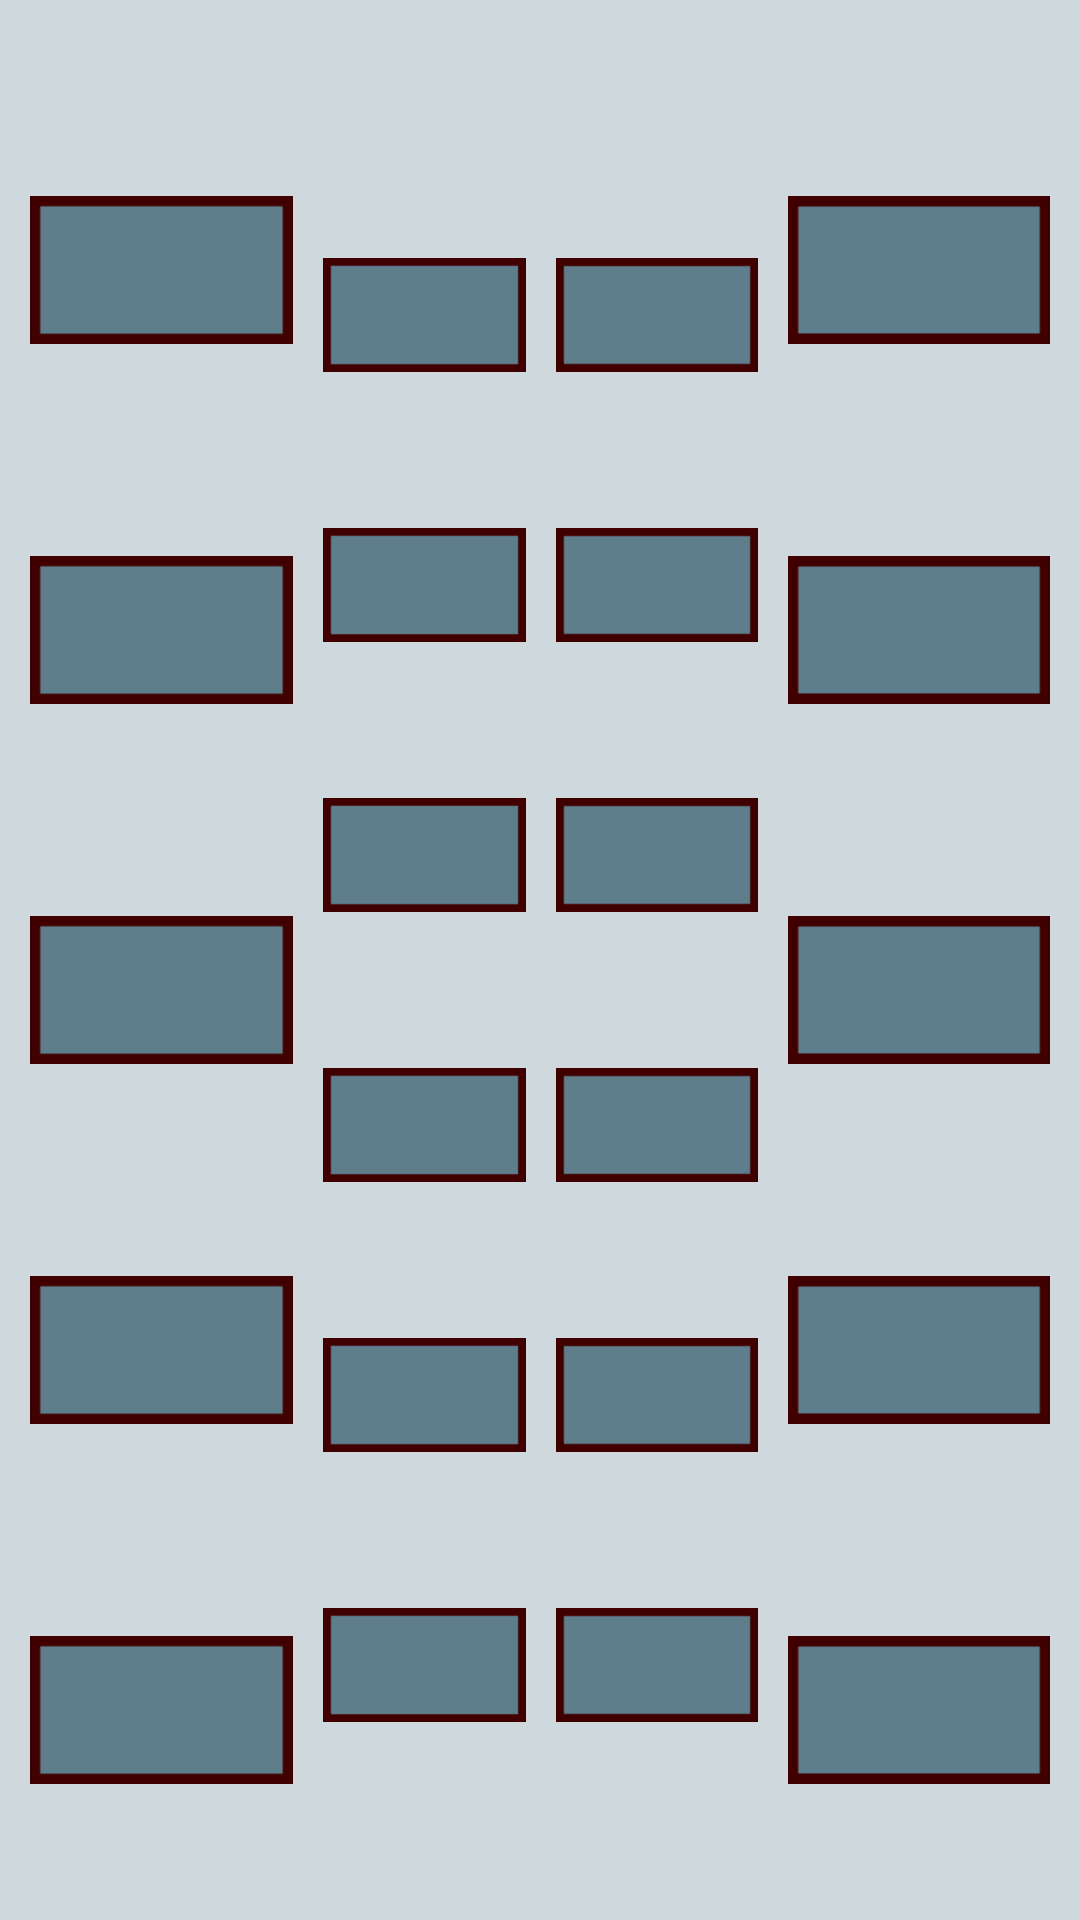

Layout XML and referenced resources for this Android screen:
<!-- AndroidManifest.xml: application theme AppTheme -->
<!-- res/layout/picks_and_bans_page.xml -->
<?xml version="1.0" encoding="utf-8"?>
<androidx.constraintlayout.widget.ConstraintLayout xmlns:android="http://schemas.android.com/apk/res/android"
    xmlns:app="http://schemas.android.com/apk/res-auto"
    xmlns:tools="http://schemas.android.com/tools"
    android:layout_width="match_parent"
    android:layout_height="match_parent"
    tools:context=".MainActivity">

    <TextView
        android:id="@+id/picksWinRateDiff"
        style="@style/MainText"
        android:layout_width="match_parent"
        android:layout_height="wrap_content"
        android:layout_marginTop="15dp"
        android:textAlignment="center"
        app:layout_constraintTop_toTopOf="parent" />

    <LinearLayout
        android:layout_width="match_parent"
        android:layout_height="match_parent"
        android:orientation="horizontal"
        android:baselineAligned="false"
        android:weightSum="10">

        <LinearLayout
            android:id="@+id/allyPickList"
            android:layout_width="wrap_content"
            android:layout_height="match_parent"
            android:layout_weight="2"
            android:orientation="vertical"
            android:paddingLeft="10dp"
            android:paddingTop="30dp"
            android:paddingRight="5dp"
            android:paddingBottom="10dp"
            android:weightSum="5">

            <ImageView
                android:id="@+id/imageAllyFirstPick"
                style="@style/SelectedPicksAndBans"
                android:tag="1" />

            <ImageView
                android:id="@+id/imageAllySecondPick"
                style="@style/SelectedPicksAndBans"
                android:tag="2" />

            <ImageView
                android:id="@+id/imageAllyThirdPick"
                style="@style/SelectedPicksAndBans"
                android:tag="3" />

            <ImageView
                android:id="@+id/imageAllyFourthPick"
                style="@style/SelectedPicksAndBans"
                android:tag="4" />

            <ImageView
                android:id="@+id/imageAllyFifthPick"
                style="@style/SelectedPicksAndBans"
                android:tag="5" />
        </LinearLayout>

        <LinearLayout
            android:id="@+id/allyBanList"
            android:layout_width="wrap_content"
            android:layout_height="match_parent"
            android:layout_weight="3"
            android:orientation="vertical"
            android:paddingLeft="5dp"
            android:paddingTop="60dp"
            android:paddingRight="5dp"
            android:paddingBottom="40dp"
            android:weightSum="6">

            <ImageView
                android:id="@+id/imageAllyFirstBan"
                style="@style/SelectedPicksAndBans"
                android:tag="6" />

            <ImageView
                android:id="@+id/imageAllySecondBan"
                style="@style/SelectedPicksAndBans"
                android:tag="7" />

            <ImageView
                android:id="@+id/imageAllyThirdBan"
                style="@style/SelectedPicksAndBans"
                android:tag="8" />

            <ImageView
                android:id="@+id/imageAllyFourthBan"
                style="@style/SelectedPicksAndBans"
                android:tag="9" />

            <ImageView
                android:id="@+id/imageAllyFifthBan"
                style="@style/SelectedPicksAndBans"
                android:tag="10" />

            <ImageView
                android:id="@+id/imageAllySixthBan"
                style="@style/SelectedPicksAndBans"
                android:tag="11" />
        </LinearLayout>

        <LinearLayout
            android:id="@+id/enemyBanList"
            android:layout_width="wrap_content"
            android:layout_height="match_parent"
            android:layout_weight="3"
            android:orientation="vertical"
            android:paddingLeft="5dp"
            android:paddingTop="60dp"
            android:paddingRight="5dp"
            android:paddingBottom="40dp"
            android:weightSum="6">

            <ImageView
                android:id="@+id/imageEnemyFirstBan"
                style="@style/SelectedPicksAndBans"
                android:tag="17" />

            <ImageView
                android:id="@+id/imageEnemySecondBan"
                style="@style/SelectedPicksAndBans"
                android:tag="18" />

            <ImageView
                android:id="@+id/imageEnemyThirdBan"
                style="@style/SelectedPicksAndBans"
                android:tag="19" />

            <ImageView
                android:id="@+id/imageEnemyFourthBan"
                style="@style/SelectedPicksAndBans"
                android:tag="20" />

            <ImageView
                android:id="@+id/imageEnemyFifthBan"
                style="@style/SelectedPicksAndBans"
                android:tag="21" />

            <ImageView
                android:id="@+id/imageEnemySixthBan"
                style="@style/SelectedPicksAndBans"
                android:tag="22" />
        </LinearLayout>

        <LinearLayout
            android:id="@+id/enemyPickList"
            android:layout_width="wrap_content"
            android:layout_height="match_parent"
            android:layout_weight="2"
            android:orientation="vertical"
            android:paddingLeft="5dp"
            android:paddingTop="30dp"
            android:paddingRight="10dp"
            android:paddingBottom="10dp"
            android:weightSum="5">

            <ImageView
                android:id="@+id/imageEnemyFirstPick"
                style="@style/SelectedPicksAndBans"
                android:tag="12" />

            <ImageView
                android:id="@+id/imageEnemySecondPick"
                style="@style/SelectedPicksAndBans"
                android:tag="13" />

            <ImageView
                android:id="@+id/imageEnemyThirdPick"
                style="@style/SelectedPicksAndBans"
                android:tag="14" />

            <ImageView
                android:id="@+id/imageEnemyFourthPick"
                style="@style/SelectedPicksAndBans"
                android:tag="15" />

            <ImageView
                android:id="@+id/imageEnemyFifthPick"
                style="@style/SelectedPicksAndBans"
                android:tag="16" />
        </LinearLayout>

    </LinearLayout>

</androidx.constraintlayout.widget.ConstraintLayout>
<!-- resources referenced by this layout -->
<resources>
  <style name="MainText">
          <item name="android:textColor">@color/colorAccent</item>
          <item name="android:textSize">22sp</item>
      </style>
  <style name="SelectedPicksAndBans">
          <item name="android:layout_width">match_parent</item>
          <item name="android:layout_height">match_parent</item>
          <item name="android:onClick">selectOrClearHero</item>
          <item name="android:src">@drawable/hero_frame</item>
          <item name="android:layout_weight">1</item>
      </style>
  <style name="AppTheme" parent="Theme.AppCompat.Light.DarkActionBar">
          <item name="colorPrimary">@color/colorPrimary</item>
          <item name="colorPrimaryDark">@color/colorPrimaryDark</item>
          <item name="colorAccent">@color/colorAccent</item>
          <item name="android:colorBackground">@color/colorBackground</item>
      </style>
  <color name="colorAccent">#003030</color>
  <!-- drawable hero_frame: png bitmap (drawable, 338 bytes) -->
  <color name="colorPrimary">#700000</color>
  <color name="colorPrimaryDark">#430000</color>
  <color name="colorBackground">#CFD8DC</color>
</resources>
